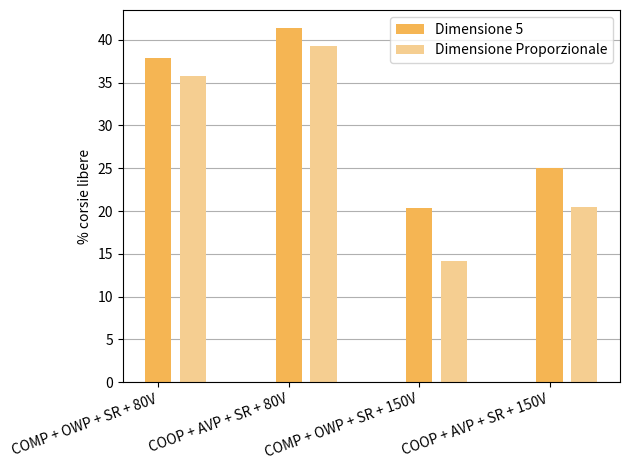

Recreate this plot in Python.
import matplotlib.pyplot as plt
import numpy as np


ind = 4 # numero di simulazioni per foto
width = 0.2
labels = ['COMP + OWP + SR + 80V', 'COOP + AVP + SR + 80V', 'COMP + OWP + SR + 150V', 'COOP + AVP + SR + 150V']
x = np.arange(len(labels))  # the label locations
fig, ax1 = plt.subplots()
comp80 = [35.80071174377224, 37.82397053019339, 37.826741480771865]
coop80 = [40.382010295312924, 41.412561897315605, 39.29189405031279]
comp150 = [14.04660321627830, 20.30617283950617, 14.190012180267967]
coop150 = [23.41547277936963, 25.082114063899674, 20.466508411600785]

dim1 = [35.80071174377224, 40.382010295312924, 14.04660321627830, 23.41547277936963]
dim5 = [37.82397053019339, 41.412561897315605, 20.30617283950617, 25.082114063899674]
dimP = [35.792906644924585, 39.29189405031279, 14.190012180267967, 20.466508411600785]


# ax1.hist(dim1, bins=12, edgecolor='white', align='mid')
# n = 0
# rects1 = ax1.bar(x - 4*width/3, dim1, width, color="#EC9A1A", label='Dimensione 1')
# n += 1.5
rects2 = ax1.bar(x, dim5, width, color="#F5B553", label='Dimensione 5')
# n += 1.5
rects3 = ax1.bar(x + 4*width/3, dimP, width, color="#F5CE91", label='Dimensione Proporzionale')

ax1.set_xticks(x)
ax1.set_xticklabels(labels, rotation=20, ha='right')
# ax1.set_xlabel('Dimensione 1')
ax1.set_ylabel('% corsie libere')
ax1.legend()
# ax1.tick_params(
#     axis='x',  # changes apply to the x-axis
#     which='both',  # both major and minor ticks are affected
#     bottom=False,  # ticks along the bottom edge are off
#     top=False,  # ticks along the top edge are off
#     labelbottom=False)  # labels along the bottom edge are off
ax1.grid(axis='y')
ax1.set_axisbelow(True)

plt.tight_layout()
plt.savefig(r'C:\Users\<user>\Desktop\freeLanes_new.png')
# plt.show()
